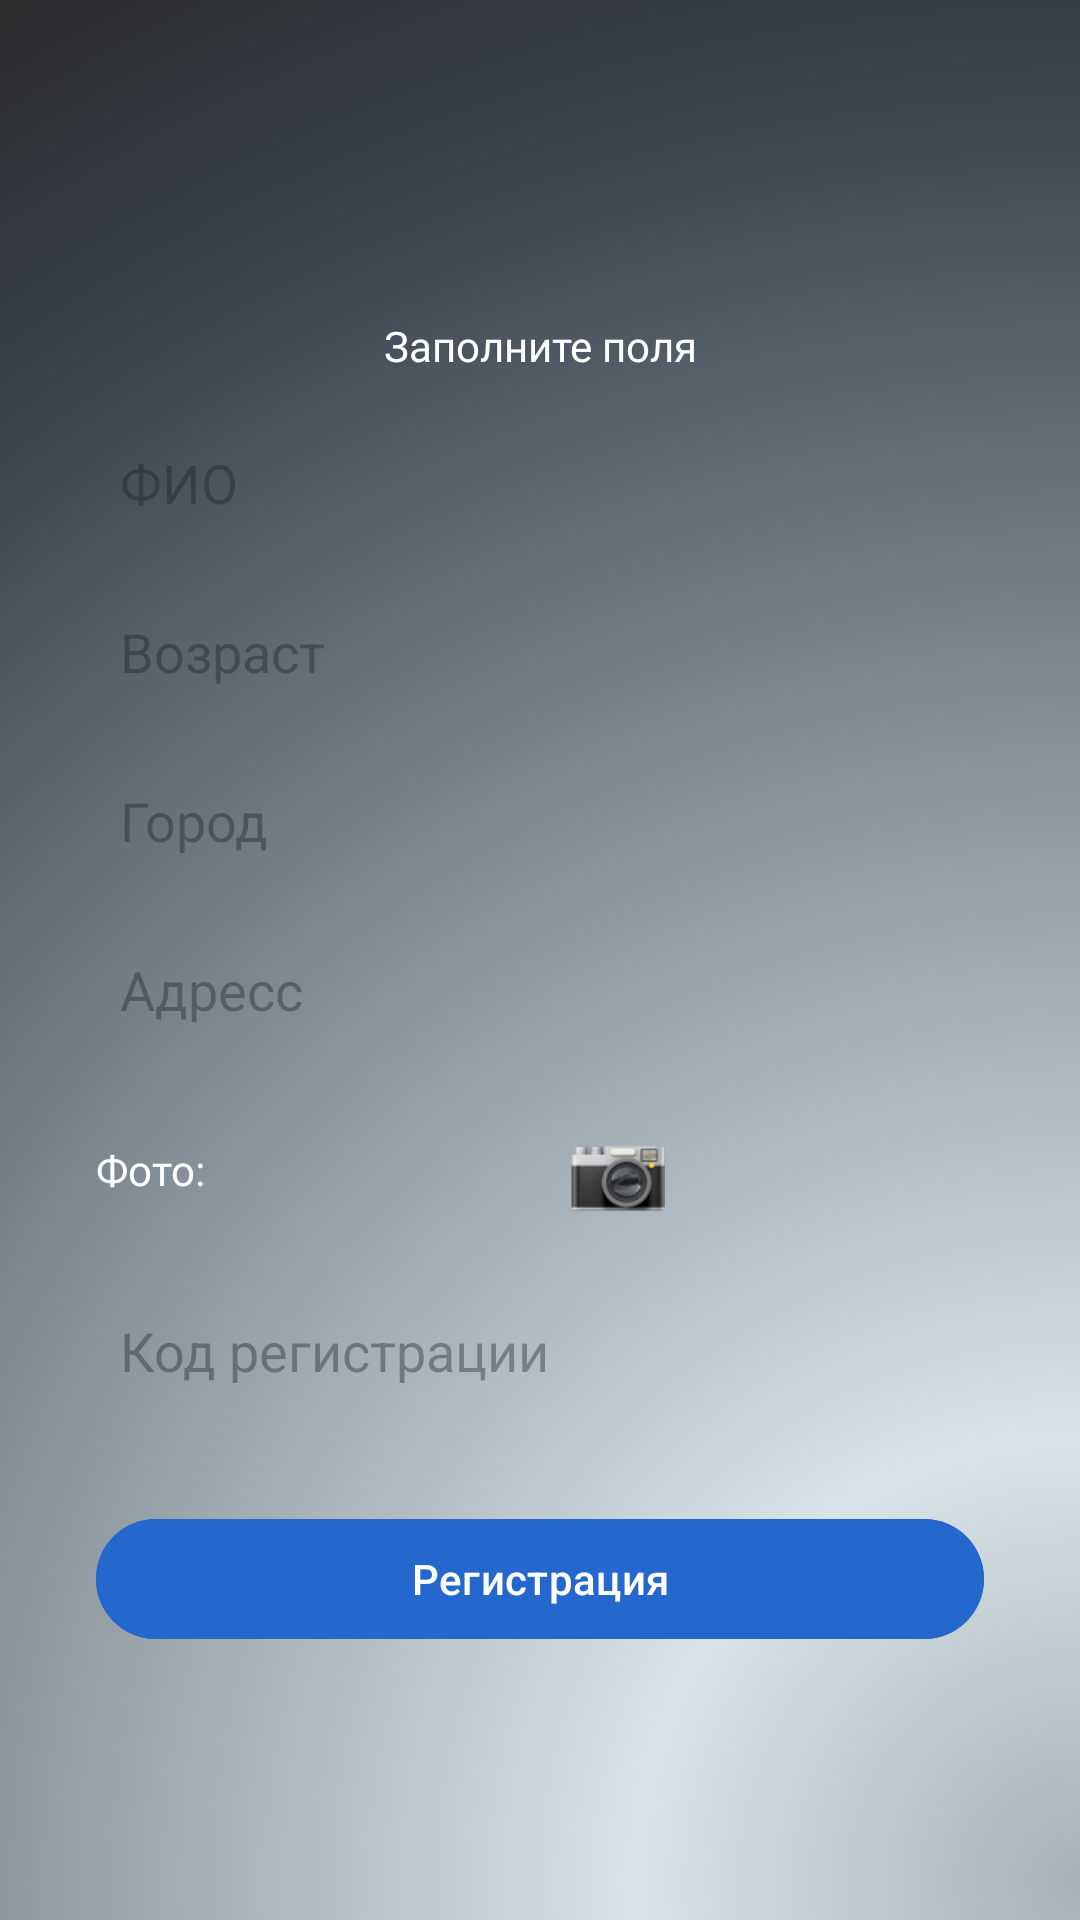

Reconstruct the res/layout file that produces this screen, plus the resources it refers to.
<!-- AndroidManifest.xml: application theme Theme.LocationProject -->
<!-- res/layout/fragment_registration.xml -->
<?xml version="1.0" encoding="utf-8"?>
<FrameLayout xmlns:android="http://schemas.android.com/apk/res/android"
    xmlns:tools="http://schemas.android.com/tools"
    android:layout_width="match_parent"
    android:layout_height="match_parent"
    xmlns:app="http://schemas.android.com/apk/res-auto"
    android:background="#404040"
    tools:context=".ui.auth.registration.RegistrationFragment">

    <ImageView
        android:layout_width="match_parent"
        android:layout_height="match_parent"
        android:scaleType="centerCrop"
        android:src="@drawable/auth_background"
        app:layout_constraintBottom_toBottomOf="parent"
        app:layout_constraintEnd_toEndOf="parent"
        app:layout_constraintStart_toStartOf="parent"
        app:layout_constraintTop_toTopOf="parent" />

    <LinearLayout
        android:layout_width="match_parent"
        android:layout_height="wrap_content"
        android:layout_gravity="center"
        android:orientation="vertical">
        <TextView
            android:layout_width="match_parent"
            android:layout_height="wrap_content"
            android:text="Заполните поля"
            android:layout_marginTop="16dp"
            android:textColor="@color/white"
            android:layout_gravity="center"
            android:gravity="center"
            android:layout_marginHorizontal="48dp"
            android:fontFamily="@font/formular"/>

        <androidx.appcompat.widget.AppCompatEditText
            android:id="@+id/nameEdit"
            android:layout_width="match_parent"
            android:layout_height="wrap_content"
            android:layout_marginTop="16dp"
            android:layout_marginHorizontal="32dp"
            android:hint="ФИО"
            android:inputType="text"
            android:imeOptions="actionNext"
            android:background="@drawable/register_edit_text_background"
            android:padding="8dp"/>

        <androidx.appcompat.widget.AppCompatEditText
            android:id="@+id/ageEdit"
            android:layout_width="match_parent"
            android:layout_height="wrap_content"
            android:layout_marginTop="16dp"
            android:layout_marginHorizontal="32dp"
            android:hint="Возраст"
            android:inputType="number"
            android:imeOptions="actionNext"
            android:background="@drawable/register_edit_text_background"
            android:padding="8dp"/>

        <androidx.appcompat.widget.AppCompatEditText
            android:id="@+id/cityEdit"
            android:layout_width="match_parent"
            android:layout_height="wrap_content"
            android:layout_marginTop="16dp"
            android:layout_marginHorizontal="32dp"
            android:hint="Город"
            android:background="@drawable/register_edit_text_background"
            android:padding="8dp"/>

        <androidx.appcompat.widget.AppCompatEditText
            android:id="@+id/addressEdit"
            android:layout_width="match_parent"
            android:layout_height="wrap_content"
            android:layout_marginTop="16dp"
            android:layout_marginHorizontal="32dp"
            android:hint="Адресс"
            android:background="@drawable/register_edit_text_background"
            android:padding="8dp"/>

        <LinearLayout
            android:layout_width="match_parent"
            android:layout_height="wrap_content"
            android:layout_marginTop="16dp"
            android:layout_marginHorizontal="32dp"
            android:orientation="horizontal">
            <TextView
                android:layout_width="wrap_content"
                android:layout_height="wrap_content"
                android:text="Фото:"
                android:layout_gravity="center"
                android:textColor="@color/white"
                android:fontFamily="@font/formular"/>
            <FrameLayout
                android:id="@+id/choosePhoto"
                android:layout_width="0dp"
                android:layout_weight="1"
                android:layout_marginStart="16dp"
                android:backgroundTint="@color/gray"
                android:layout_height="wrap_content"
                android:background="@drawable/register_edit_text_background">
                <ImageView
                    android:layout_width="32dp"
                    android:layout_height="32dp"
                    android:layout_gravity="center"
                    android:layout_margin="8dp"
                    android:src="@drawable/camera"/>
            </FrameLayout>
        </LinearLayout>

        <androidx.appcompat.widget.AppCompatEditText
            android:id="@+id/codeEdit"
            android:layout_width="match_parent"
            android:layout_height="wrap_content"
            android:layout_marginTop="16dp"
            android:layout_marginHorizontal="32dp"
            android:hint="Код регистрации"
            android:background="@drawable/register_edit_text_background"
            android:padding="8dp"/>


        <com.google.android.material.button.MaterialButton
            android:id="@+id/registerBtn"
            android:layout_width="match_parent"
            android:layout_height="wrap_content"
            android:layout_marginTop="32dp"
            android:text="Регистрация"
            android:textColor="@color/white"
            android:layout_marginHorizontal="32dp"
            android:backgroundTint="@color/blue"/>
    </LinearLayout>

</FrameLayout>
<!-- resources referenced by this layout -->
<resources>
  <color name="blue">#2468CE</color>
  <color name="gray">#969696</color>
  <color name="white">#FFFFFFFF</color>
  <!-- drawable auth_background (drawable) -->
  <vector xmlns:android="http://schemas.android.com/apk/res/android"
      xmlns:aapt="http://schemas.android.com/aapt"
      android:width="821dp"
      android:height="1460dp"
      android:viewportWidth="821"
      android:viewportHeight="1460">
    <path
        android:pathData="M0,0h821v1460h-821z">
      <aapt:attr name="android:fillColor">
        <gradient 
            android:centerX="821"
            android:centerY="1430.5"
            android:gradientRadius="1686.5"
            android:type="radial">
          <item android:offset="0" android:color="#FFA7B2B7"/>
          <item android:offset="0.2" android:color="#FFD8E3E7"/>
          <item android:offset="0.8" android:color="#FF3D4551"/>
          <item android:offset="1" android:color="#FF282828"/>
        </gradient>
      </aapt:attr>
    </path>
  </vector>
  <!-- drawable camera: png bitmap (drawable, 5611 bytes) -->
  <style name="Theme.LocationProject" parent="Base.Theme.LocationProject" />
  <style name="Base.Theme.LocationProject" parent="Theme.Material3.DayNight.NoActionBar">
          <item name="colorPrimary">@color/card_light_background</item>
          <item name="colorAccent">@color/light_background</item>
          <item name="android:windowBackground">@color/light_background</item>
      </style>
  <color name="card_light_background">#E5E6E9</color>
  <color name="light_background">#F8F8F8</color>
</resources>
